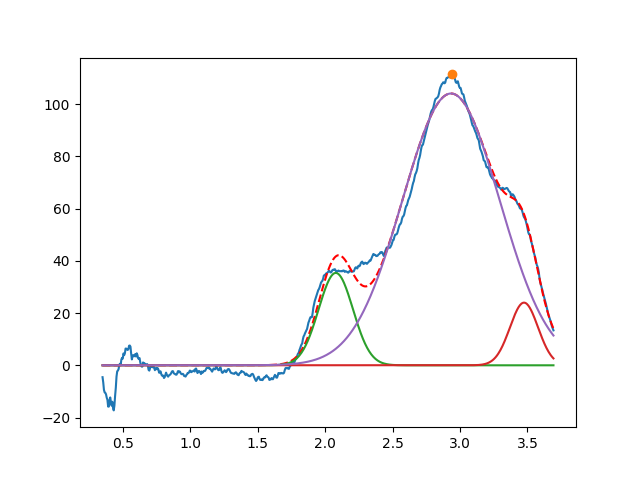

The file beside this chart, header and first rows:
2.079051367261302463e+00, 3.536410937203969240e+01, 2.999999999999999334e-01, 9.999999999999998890e-01
3.474418429072649861e+00, 2.398979986634631345e+01, 2.447891352618958849e-01, 9.999999999999998890e-01
2.933492228187633444e+00, 1.040637183136755795e+02, 8.503302372494169203e-01, 9.999999999999998890e-01
